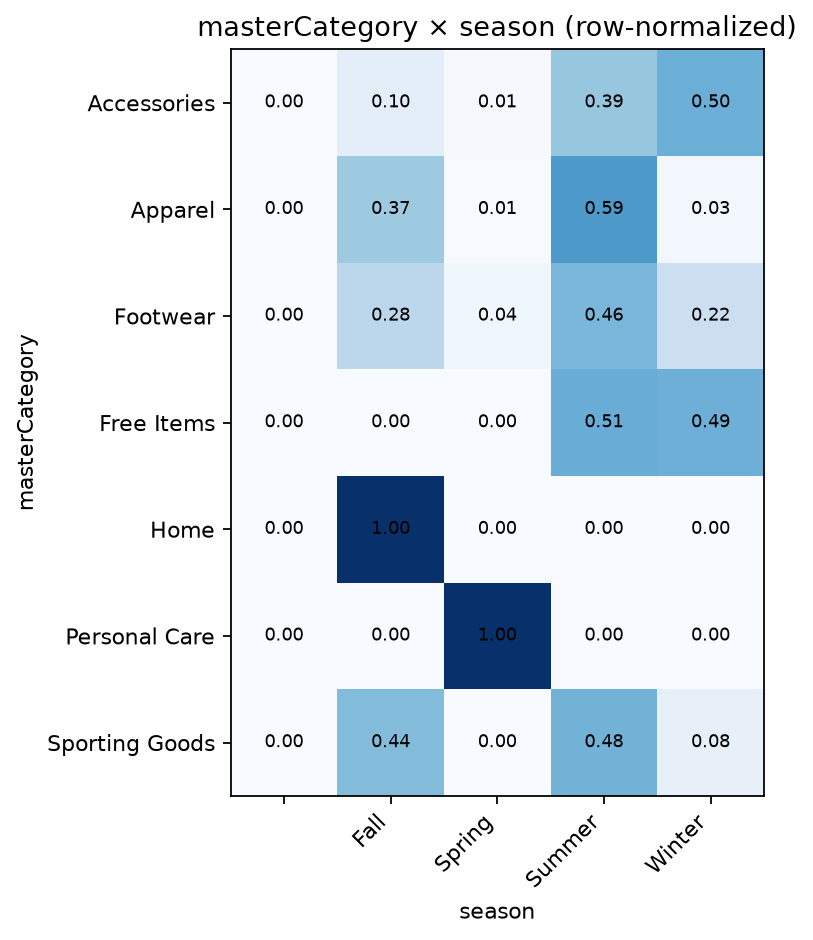

Source data for this figure (header and first rows):
masterCategory, , Fall, Spring, Summer, Winter
Accessories, 0.0, 0.09869, 0.01059, 0.3911, 0.4996
Apparel, 0.0, 0.3734, 0.007105, 0.59, 0.02952
Footwear, 0.002342, 0.2791, 0.03852, 0.4617, 0.2184
Free Items, 0.0, 0.0, 0.0, 0.506, 0.494
Home, 0.0, 1.0, 0.0, 0.0, 0.0
Personal Care, 0.0, 0.0, 0.996, 0.003996, 0.0
Sporting Goods, 0.0, 0.44, 0.0, 0.48, 0.08
